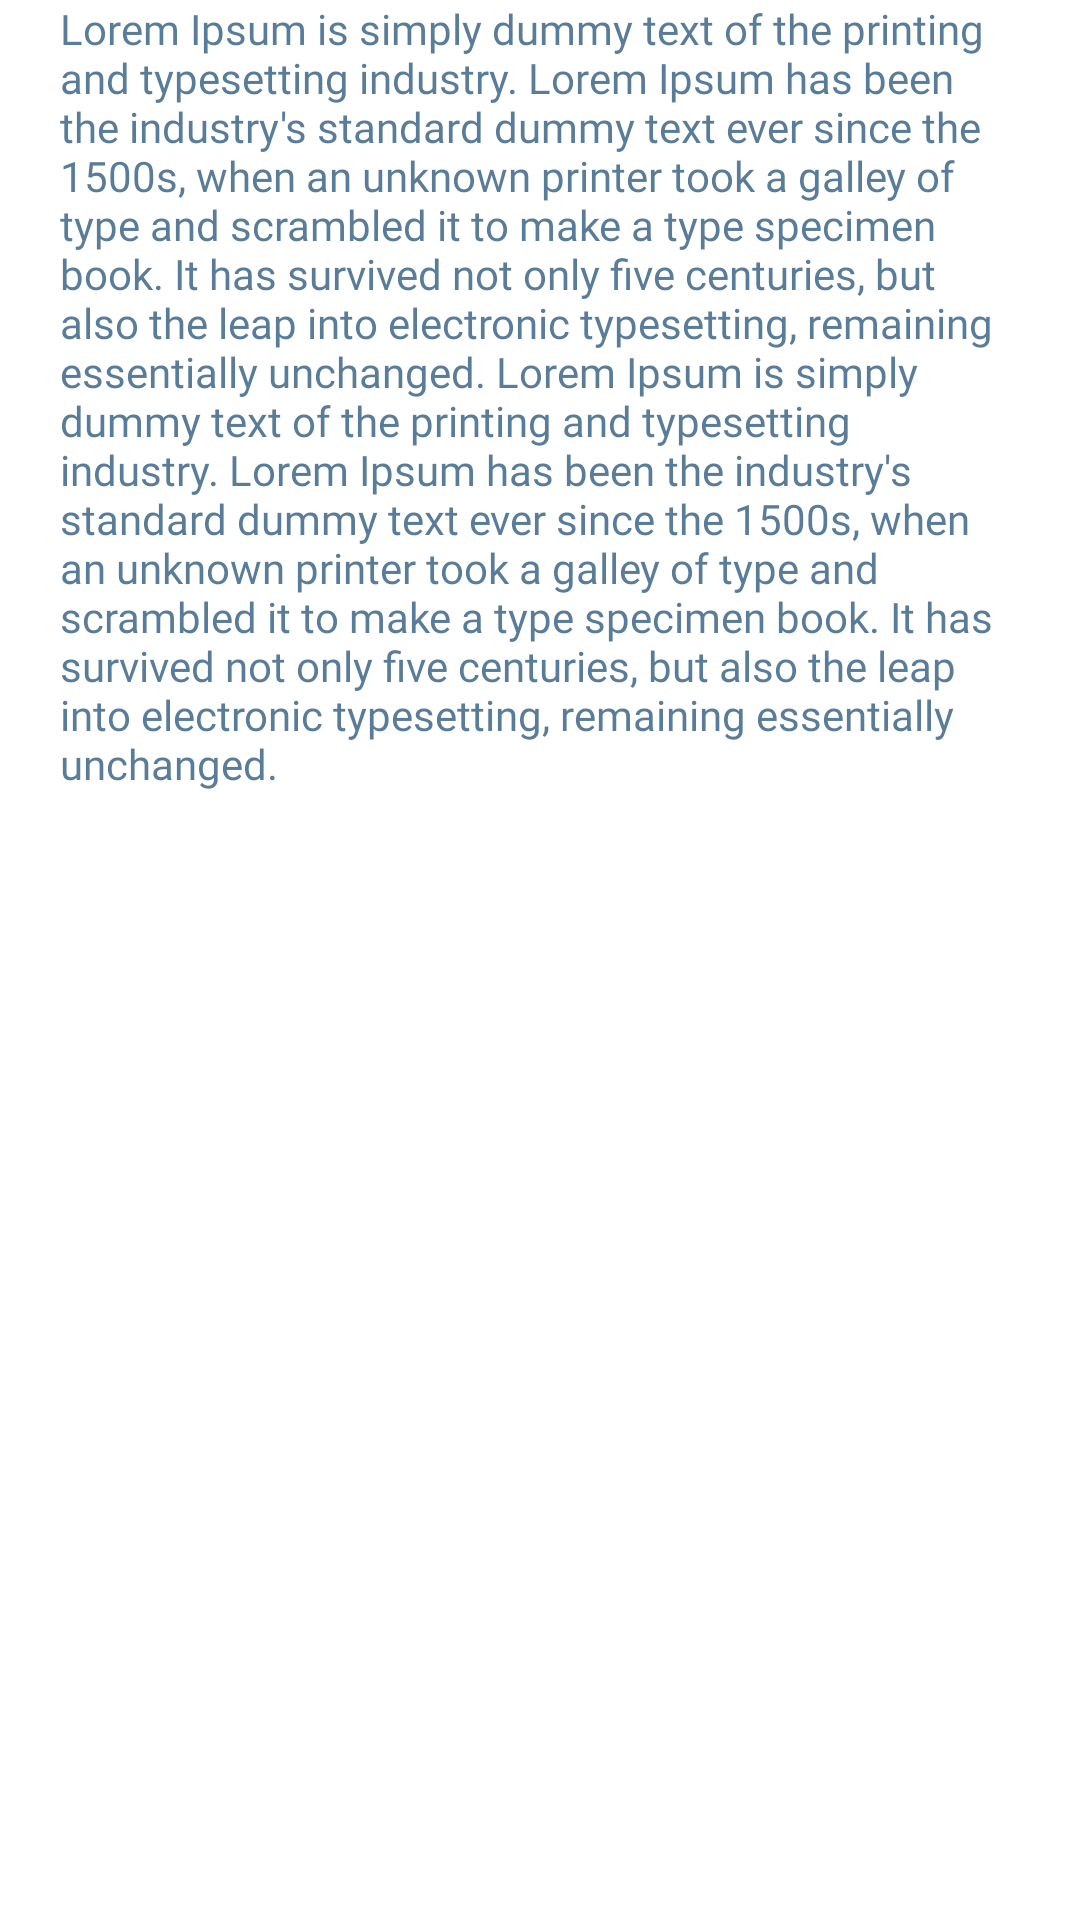

Produce the Android XML layout that renders to this screen, including the resource entries it uses.
<!-- AndroidManifest.xml: application theme Theme.KotlinWashXProject -->
<!-- res/layout/fragment_privacy_policy.xml -->
<?xml version="1.0" encoding="utf-8"?>
<androidx.constraintlayout.widget.ConstraintLayout xmlns:android="http://schemas.android.com/apk/res/android"
    android:layout_width="match_parent"
    android:layout_height="match_parent"
    xmlns:app="http://schemas.android.com/apk/res-auto">

    <TextView
        android:id="@+id/textView34"
        android:layout_width="0dp"
        android:layout_height="0dp"
        android:layout_marginStart="20dp"
        android:layout_marginEnd="20dp"
        android:fontFamily="@font/poppins_regular"
        android:text="Lorem Ipsum is simply dummy text of the printing and typesetting industry. Lorem Ipsum has been the industry's standard dummy text ever since the 1500s, when an unknown printer took a galley of type and scrambled it to make a type specimen book. It has survived not only five centuries, but also the leap into electronic typesetting, remaining essentially unchanged. Lorem Ipsum is simply dummy text of the printing and typesetting industry. Lorem Ipsum has been the industry's standard dummy text ever since the 1500s, when an unknown printer took a galley of type and scrambled it to make a type specimen book. It has survived not only five centuries, but also the leap into electronic typesetting, remaining essentially unchanged."
        android:textColor="@color/dark_blue_65"
        android:textSize="14sp"
        app:layout_constraintBottom_toBottomOf="parent"
        app:layout_constraintEnd_toEndOf="parent"
        app:layout_constraintStart_toStartOf="parent"
        app:layout_constraintTop_toTopOf="parent" />

</androidx.constraintlayout.widget.ConstraintLayout>
<!-- resources referenced by this layout -->
<resources>
  <color name="dark_blue_65">#A6003663</color>
  <style name="Theme.KotlinWashXProject" parent="Theme.MaterialComponents.DayNight.DarkActionBar">
          
          <item name="colorPrimary">@color/purple_500</item>
          <item name="colorPrimaryVariant">@color/purple_700</item>
          <item name="colorOnPrimary">@color/white</item>
          
          <item name="colorSecondary">@color/teal_200</item>
          <item name="colorSecondaryVariant">@color/teal_700</item>
          <item name="colorOnSecondary">@color/black</item>
          
          <item name="android:statusBarColor" tools:targetApi="l">?attr/colorPrimaryVariant</item>
            <item name="colorAccent">@color/primary_yellow</item>
  
  
  
      </style>
  <color name="purple_500">#FF6200EE</color>
  <color name="purple_700">#FF3700B3</color>
  <color name="white">#FFFFFFFF</color>
  <color name="teal_200">#FF03DAC5</color>
  <color name="teal_700">#FF018786</color>
  <color name="black">#FF000000</color>
  <color name="primary_yellow">#FFA41B</color>
</resources>
